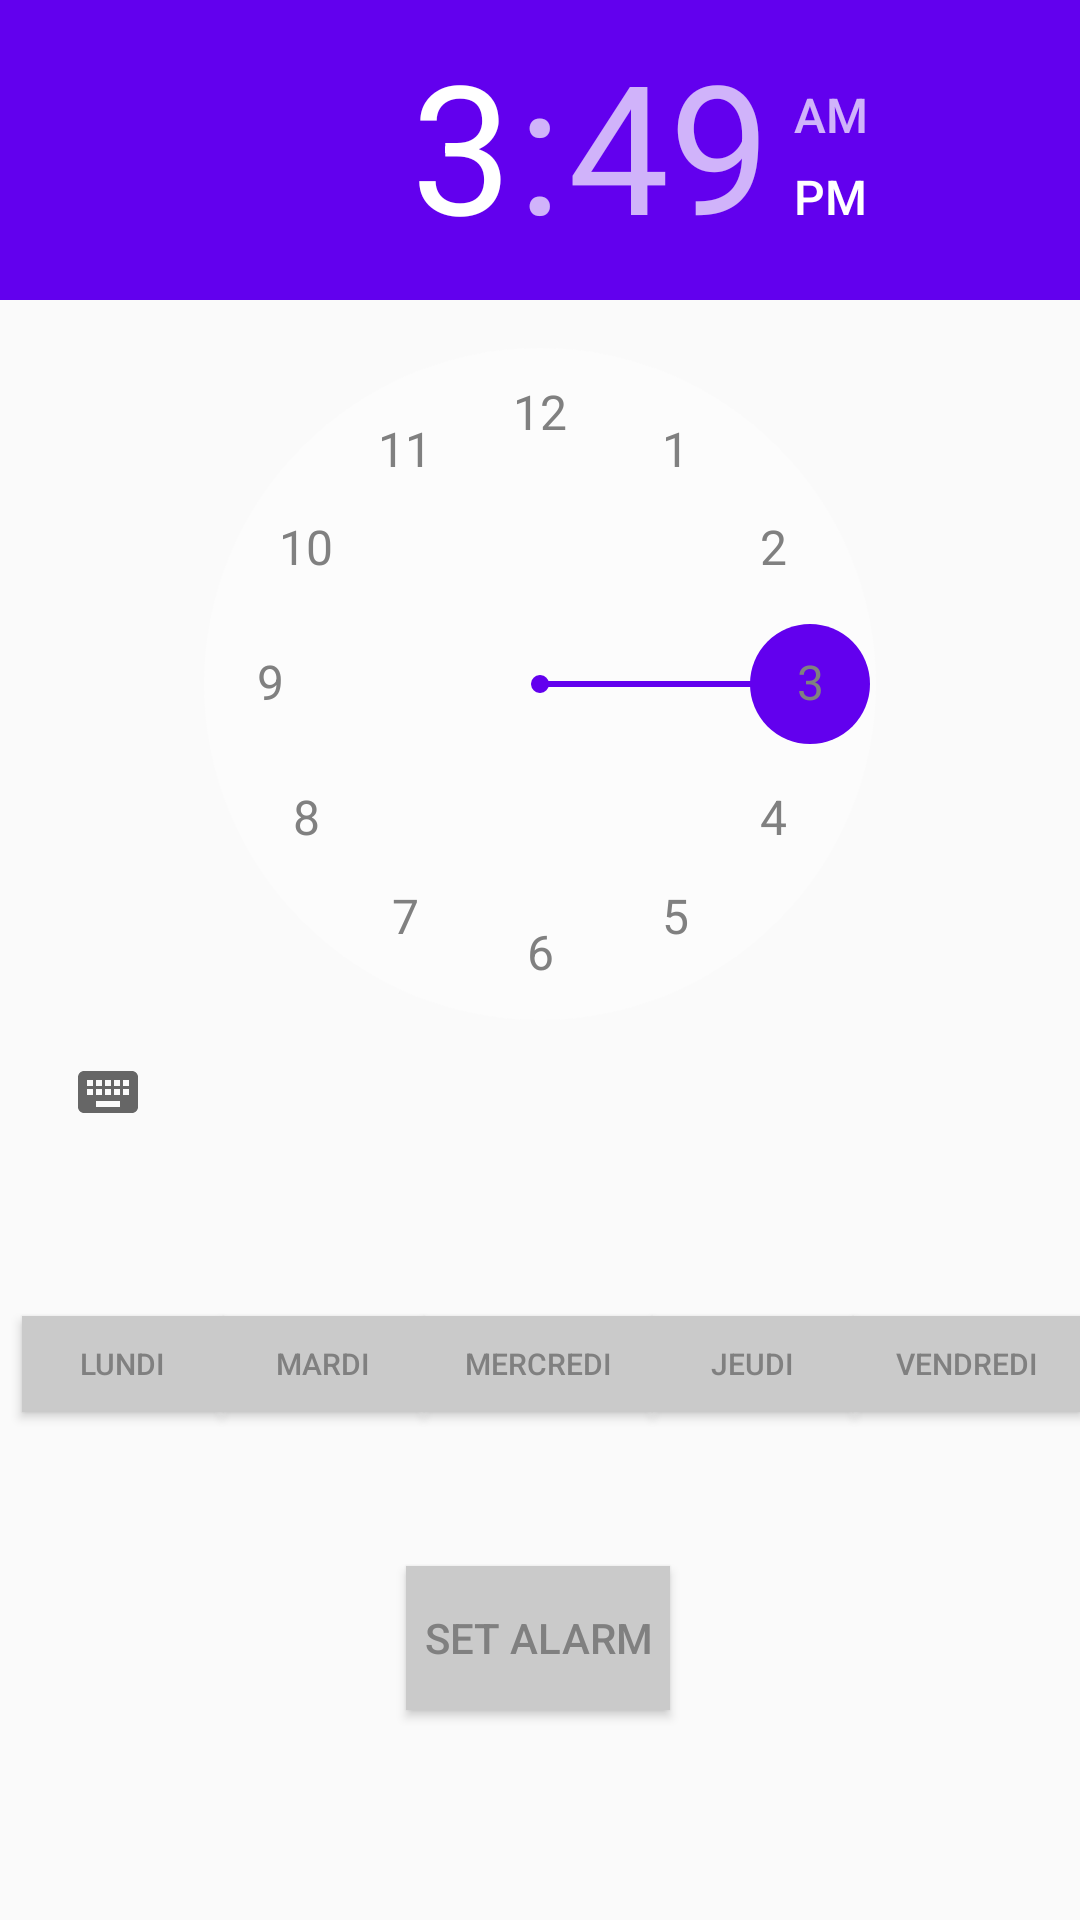

This screen was rendered from an Android layout file. Write that file and the resources it references.
<!-- AndroidManifest.xml: application theme AppTheme -->
<!-- res/layout/activity_parents_set_alarm_clock.xml -->
<?xml version="1.0" encoding="utf-8"?>
<androidx.constraintlayout.widget.ConstraintLayout xmlns:android="http://schemas.android.com/apk/res/android"
    xmlns:app="http://schemas.android.com/apk/res-auto"
    xmlns:tools="http://schemas.android.com/tools"
    android:layout_width="match_parent"
    android:layout_height="match_parent"
    tools:context=".alarm.ParentsSetAlarmClock">

    <TimePicker
        style="@style/myTimePickerDark"
        android:id="@+id/alarmTimePicker"
        android:layout_width="wrap_content"
        android:layout_height="wrap_content"
        android:layout_alignParentTop="true"
        android:layout_centerHorizontal="true"
        android:timePickerMode="clock"
        app:layout_constraintEnd_toEndOf="parent"
        app:layout_constraintStart_toStartOf="parent"
        app:layout_constraintTop_toTopOf="parent"
        tools:ignore="MissingConstraints" />

    <Button
        android:id="@+id/setAlarm"
        android:layout_width="wrap_content"
        android:layout_height="wrap_content"
        android:layout_marginTop="64dp"
        android:background="#CACACA"
        android:text="set alarm"
        app:layout_constraintBottom_toBottomOf="parent"
        app:layout_constraintEnd_toEndOf="parent"
        app:layout_constraintHorizontal_bias="0.498"
        app:layout_constraintStart_toStartOf="parent"
        app:layout_constraintTop_toBottomOf="@+id/alarmTimePicker" />

    <Button
        android:id="@+id/lundi"
        android:layout_width="67dp"
        android:layout_height="32dp"
        android:background="#CACACA"
        android:onClick="onClick"
        android:text="Lundi"
        android:textSize="10sp"
        app:layout_constraintBottom_toTopOf="@+id/setAlarm"
        app:layout_constraintEnd_toStartOf="@+id/mardi"
        app:layout_constraintHorizontal_bias="1.0"
        app:layout_constraintStart_toStartOf="parent"
        app:layout_constraintTop_toBottomOf="@+id/alarmTimePicker"
        app:layout_constraintVertical_bias="0.496"
        tools:ignore="MissingConstraints" />

    <Button
        android:id="@+id/mardi"
        android:layout_width="67dp"
        android:layout_height="32dp"
        android:background="#CACACA"
        android:onClick="onClick"
        android:text="Mardi"
        android:textSize="10sp"
        app:layout_constraintBottom_toTopOf="@+id/setAlarm"
        app:layout_constraintEnd_toStartOf="@+id/mercredi"
        app:layout_constraintTop_toBottomOf="@+id/alarmTimePicker"
        app:layout_constraintVertical_bias="0.496"
        tools:ignore="MissingConstraints" />

    <Button
        android:id="@+id/mercredi"
        android:layout_width="76dp"
        android:layout_height="32dp"
        android:background="#CACACA"
        android:onClick="onClick"
        android:text="Mercredi"
        android:textSize="10sp"
        app:layout_constraintBottom_toTopOf="@+id/setAlarm"
        app:layout_constraintEnd_toEndOf="parent"
        app:layout_constraintHorizontal_bias="0.498"
        app:layout_constraintStart_toStartOf="parent"
        app:layout_constraintTop_toBottomOf="@+id/alarmTimePicker"
        app:layout_constraintVertical_bias="0.496"
        tools:ignore="MissingConstraints" />

    <Button
        android:id="@+id/jeudi"
        android:layout_width="67dp"
        android:layout_height="32dp"
        android:background="#CACACA"
        android:onClick="onClick"
        android:text="Jeudi"
        android:textSize="10sp"
        app:layout_constraintBottom_toTopOf="@+id/setAlarm"
        app:layout_constraintStart_toEndOf="@+id/mercredi"
        app:layout_constraintTop_toBottomOf="@+id/alarmTimePicker"
        app:layout_constraintVertical_bias="0.496"
        tools:ignore="MissingConstraints" />

    <Button
        android:id="@+id/vendredi"
        android:layout_width="76dp"
        android:layout_height="32dp"
        android:background="#CACACA"
        android:onClick="onClick"
        android:text="Vendredi"
        android:textSize="10sp"
        app:layout_constraintBottom_toTopOf="@+id/setAlarm"
        app:layout_constraintEnd_toEndOf="parent"
        app:layout_constraintHorizontal_bias="0.0"
        app:layout_constraintStart_toEndOf="@+id/jeudi"
        app:layout_constraintTop_toBottomOf="@+id/alarmTimePicker"
        app:layout_constraintVertical_bias="0.496"
        tools:ignore="MissingConstraints" />

</androidx.constraintlayout.widget.ConstraintLayout>
<!-- resources referenced by this layout -->
<resources>
  <style name="myTimePickerDark" parent="@android:style/Widget.Material.Light.TimePicker">
          <item name="android:numbersTextColor">#808080</item>
          <item name="android:numbersInnerTextColor">#808080</item>
          <item name="android:numbersBackgroundColor">#fcfcfc</item>
          <item name="android:numbersSelectorColor">@color/colorPrimary</item>
          <item name="android:headerBackground">@color/colorPrimary</item>
      </style>
  <style name="AppTheme" parent="Theme.AppCompat.Light.DarkActionBar">
          <item name="colorPrimary">@color/colorPrimary</item>
          <item name="colorPrimaryDark">@color/colorPrimary</item>
          <item name="colorAccent">@color/colorAccent</item>
          <item name="cardBackgroundColor">#ffffff</item>
          <item name="android:textColor">#808080</item>
      </style>
  <color name="colorPrimary">#6200EE</color>
  <color name="colorAccent">#7613ff</color>
</resources>
